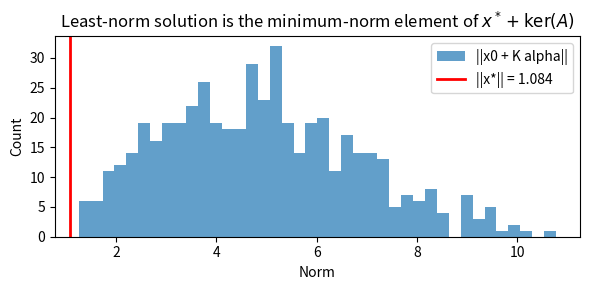
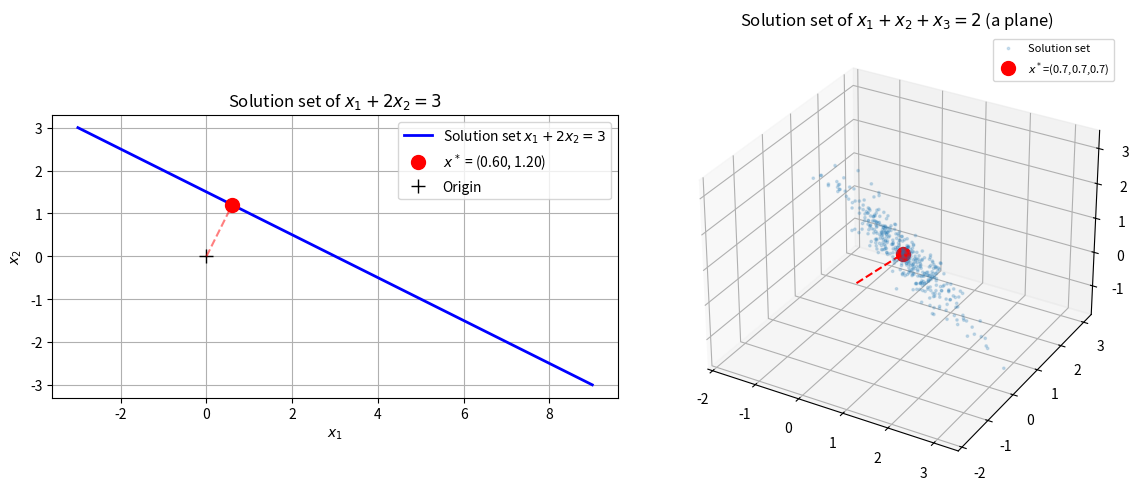

Here is the Python script that generated these plots, in order:
import numpy as np
import matplotlib.pyplot as plt
from mpl_toolkits.mplot3d import Axes3D
from scipy.linalg import null_space

np.random.seed(42)

# ----------------------------------------------------------------
# Utility: column-reduction algorithm from Lab 3
# ----------------------------------------------------------------
def column_reduce(A, tol=1e-10):
    """
    Reduce [A ; I_n] by column operations.
    Returns (reduced, pivot_cols).
    pivot_cols  : indices of linearly independent columns of A
    reduced[:m] : echelon form of A (pivot columns = standard basis vectors)
    reduced[m:] : kernel basis in non-pivot columns; inv(A) if A is square full-rank
    """
    m, n = A.shape
    AI = np.vstack([A.astype(float), np.eye(n)])
    used_rows, pivot_positions = set(), []
    for col in range(n):
        for r in range(m):
            if r not in used_rows and abs(AI[r, col]) > tol:
                used_rows.add(r); pivot_positions.append((r, col))
                AI[:, col] /= AI[r, col]
                for other in range(n):
                    if other != col:
                        AI[:, other] -= AI[r, other] * AI[:, col]
                break
    pivot_positions.sort()
    pivot_cols = [c for r,c in pivot_positions]
    free_cols  = [j for j in range(n) if j not in pivot_cols]
    reduced = AI[:, pivot_cols + free_cols]
    return reduced, pivot_cols

# Case 1: Unique solution  (ker(A)={0},  b in im(A))
A1 = np.array([[2., 1.], [1., 3.]])
b1 = np.array([5., 7.])
x1 = np.linalg.solve(A1, b1)
print('=== Case 1: Unique solution ===')
print('A ='); print(A1)
print('b =', b1)
print('Solution x =', x1)
print('Residual ||Ax-b|| =', np.linalg.norm(A1 @ x1 - b1))
print('dim ker(A) =', A1.shape[1] - np.linalg.matrix_rank(A1))

# Case 2: Infinitely many solutions  (ker(A)!={0},  b in im(A))
# A has rank 2 in R^{3x5}: kernel is 3-dimensional
A2 = np.array([[1., 0., 1., 2., -1.],
               [0., 1., 1., -1., 2.],
               [1., 1., 2., 1., 1.]], dtype=float)
b2 = np.array([1., 2., 3.])   # b = A[:,0] + 2*A[:,1], so in im(A)

print('=== Case 2: Infinitely many solutions ===')
print('rank(A) =', np.linalg.matrix_rank(A2))
print('dim ker(A) =', A2.shape[1] - np.linalg.matrix_rank(A2))

# Particular solution via lstsq
x0, _, _, _ = np.linalg.lstsq(A2, b2, rcond=None)
print('Particular solution x0 =', np.round(x0, 4))
print('A x0 = b?', np.allclose(A2 @ x0, b2))

# Kernel basis
K = null_space(A2)
print('Kernel basis (columns):', K.shape[1], 'vectors')

# Verify any point in the coset is a solution
alpha = np.random.randn(K.shape[1])
x_general = x0 + K @ alpha
print('A(x0 + K alpha) = b?', np.allclose(A2 @ x_general, b2))

# Case 3: No solution  (b not in im(A))
A3 = np.array([[1., 0.], [0., 1.], [1., 1.]], dtype=float)   # rank 2, im = span{e1,e2} in R^3... wait
# Make a proper no-solution case: overdetermined with inconsistent b
A3 = np.array([[1., 2.], [3., 6.], [2., 4.]], dtype=float)   # rank 1
b3_ok  = np.array([1., 3., 2.])   # b in im(A): b = 1 * [1,3,2]^T
b3_bad = np.array([1., 4., 2.])   # b not in im(A)

print('=== Case 3: No solution ===')
print('rank(A) =', np.linalg.matrix_rank(A3))
print('rank([A|b_ok])  =', np.linalg.matrix_rank(np.hstack([A3, b3_ok.reshape(-1,1)])))
print('rank([A|b_bad]) =', np.linalg.matrix_rank(np.hstack([A3, b3_bad.reshape(-1,1)])))
print('b_bad in im(A):', np.linalg.matrix_rank(np.hstack([A3, b3_bad.reshape(-1,1)])) == np.linalg.matrix_rank(A3))

# 3x5 matrix, rank 2, consistent b
A = np.array([[1., 2., 3., 4., 5.],
              [2., 4., 6., 8., 10.],
              [1., 1., 1., 1., 1.]], dtype=float)
b = np.array([15., 30., 5.])   # b = [15, 30, 5] = 5*[1,2,1] + ... in im(A)? Let's check
print('rank(A)       =', np.linalg.matrix_rank(A))
print('rank([A|b])   =', np.linalg.matrix_rank(np.hstack([A, b.reshape(-1,1)])))

# Particular solution (min-norm)
x0, _, _, _ = np.linalg.lstsq(A, b, rcond=None)
K = null_space(A)
print('\nParticular solution x0 =', np.round(x0, 4))
print('Kernel dimension:', K.shape[1])

# Verify 100 random points in the solution set
for _ in range(100):
    alpha = np.random.randn(K.shape[1])
    x = x0 + K @ alpha
    assert np.linalg.norm(A @ x - b) < 1e-8, 'Failed!'
print('All 100 random points in x0 + ker(A) satisfy Ax=b: PASS')

def least_norm_solution(A, b):
    x_star, _, _, _ = np.linalg.lstsq(A, b, rcond=None)
    return x_star

# Using A2, b2 from §1
x_star = least_norm_solution(A2, b2)
K2 = null_space(A2)

print('Least-norm solution x* =', np.round(x_star, 4))
print('||x*|| =', np.round(np.linalg.norm(x_star), 4))
print('A x* = b:', np.allclose(A2 @ x_star, b2))

# Verify x* is orthogonal to all kernel vectors
for i in range(K2.shape[1]):
    inner = np.dot(x_star, K2[:, i])
    print(f'<x*, k{i+1}> = {inner:.2e}  (should be ~0)')

# Compare norms: x* has smaller norm than any other solution
n_trials = 500
norms = []
for _ in range(n_trials):
    alpha = np.random.randn(K2.shape[1]) * 3
    x = x_star + K2 @ alpha
    norms.append(np.linalg.norm(x))

plt.figure(figsize=(6, 3))
plt.hist(norms, bins=40, alpha=0.7, label='||x0 + K alpha||')
plt.axvline(np.linalg.norm(x_star), color='red', lw=2, label=f'||x*|| = {np.linalg.norm(x_star):.3f}')
plt.xlabel('Norm'); plt.ylabel('Count')
plt.title('Least-norm solution is the minimum-norm element of $x^* + \\ker(A)$')
plt.legend(); plt.tight_layout(); plt.show()

fig, axes = plt.subplots(1, 2, figsize=(12, 5))

# --- 2D: x1 + 2*x2 = 3 ---
A_2d = np.array([[1., 2.]])
b_2d = np.array([3.])
t = np.linspace(-3, 3, 300)
# solution set: x1 = 3 - 2t, x2 = t
soln_x = 3 - 2*t
soln_y = t
x_star_2d = least_norm_solution(A_2d, b_2d)

axes[0].plot(soln_x, soln_y, 'b-', lw=2, label='Solution set $x_1+2x_2=3$')
axes[0].plot(*x_star_2d, 'ro', ms=10, label=f'$x^*$ = ({x_star_2d[0]:.2f}, {x_star_2d[1]:.2f})')
axes[0].plot(0, 0, 'k+', ms=10, label='Origin')
axes[0].plot([0, x_star_2d[0]], [0, x_star_2d[1]], 'r--', alpha=0.5)
axes[0].set_aspect('equal'); axes[0].grid(True); axes[0].legend()
axes[0].set_title('Solution set of $x_1 + 2x_2 = 3$'); axes[0].set_xlabel('$x_1$'); axes[0].set_ylabel('$x_2$')

# --- 3D: x1 + x2 + x3 = 2 ---
A_3d = np.array([[1., 1., 1.]])
b_3d = np.array([2.])
x_star_3d = least_norm_solution(A_3d, b_3d)
K_3d = null_space(A_3d)  # 2D kernel

# Sample points on the solution plane
alpha_vals = np.random.randn(400, 2)
pts = x_star_3d + (K_3d @ alpha_vals.T).T

ax = axes[1]
ax.remove(); ax = fig.add_subplot(1, 2, 2, projection='3d')
ax.scatter(pts[:,0], pts[:,1], pts[:,2], s=3, alpha=0.2, label='Solution set')
ax.scatter(*x_star_3d, color='red', s=100, zorder=5, label=f'$x^*$=({x_star_3d[0]:.1f},{x_star_3d[1]:.1f},{x_star_3d[2]:.1f})')
ax.plot([0, x_star_3d[0]], [0, x_star_3d[1]], [0, x_star_3d[2]], 'r--')
ax.set_title('Solution set of $x_1+x_2+x_3=2$ (a plane)')
ax.legend(fontsize=8)
plt.tight_layout(); plt.show()
